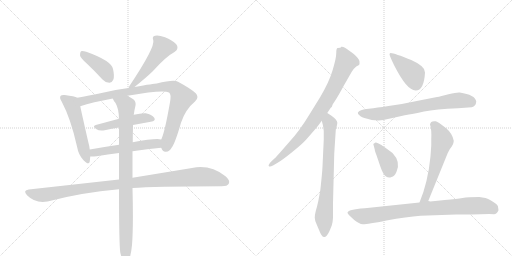
t = 0.00 s
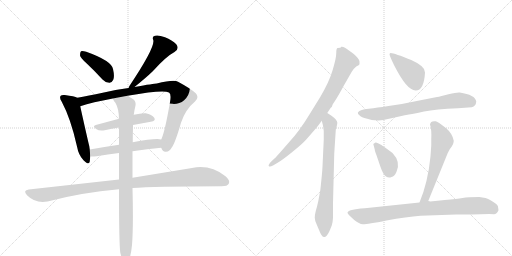
t = 2.36 s
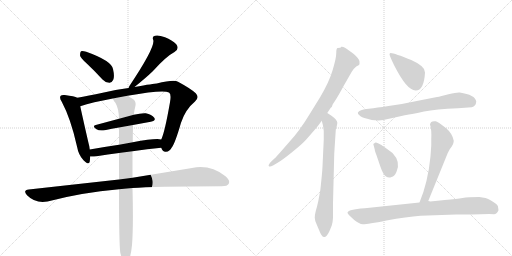
t = 4.71 s
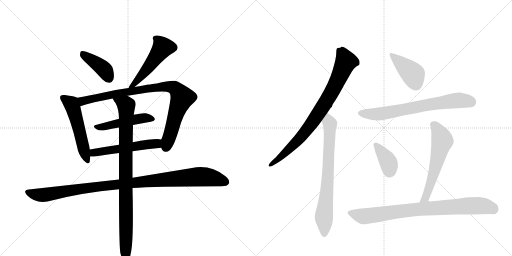
t = 7.07 s
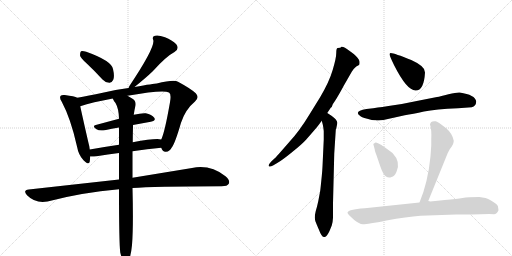
t = 9.43 s
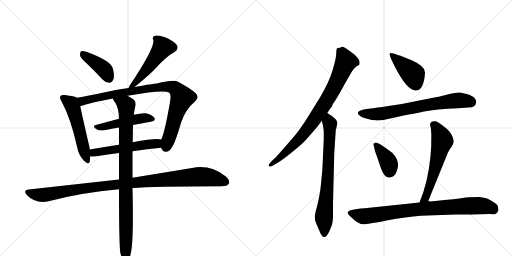
t = 11.78 s

The animated SVG that drew these frames (rendered in a browser with its animation timeline set to each time). Animation: 15 CSS @keyframes rules; one cycle of 11.78 s.

<svg version="1.1" viewBox="0 0 2048 1024" xmlns="http://www.w3.org/2000/svg">
  <g stroke="lightgray" stroke-dasharray="1,1" stroke-width="1" transform="scale(4, 4)">
    <line x1="0" y1="0" x2="256" y2="256"></line>
    <line x1="256" y1="0" x2="0" y2="256"></line>
    <line x1="128" y1="0" x2="128" y2="256"></line>
    <line x1="0" y1="128" x2="256" y2="128"></line>
    <line x1="256" y1="0" x2="512" y2="256"></line>
    <line x1="512" y1="0" x2="256" y2="256"></line>
    <line x1="384" y1="0" x2="384" y2="256"></line>
    <line x1="256" y1="128" x2="512" y2="128"></line>
  </g>
<g transform="scale(1, -1) translate(0, -850)">
   <style type="text/css">
    @keyframes keyframes0 {
      from {
       stroke: black;
       stroke-dashoffset: 408;
       stroke-width: 128;
       }
       57% {
       animation-timing-function: step-end;
       stroke: black;
       stroke-dashoffset: 0;
       stroke-width: 128;
       }
       to {
       stroke: black;
       stroke-width: 1024;
       }
       }
       #make-me-a-hanzi-animation-0 {
         animation: keyframes0 0.582031s both;
         animation-delay: 0.000000s;
         animation-timing-function: linear;
       }
    @keyframes keyframes1 {
      from {
       stroke: black;
       stroke-dashoffset: 515;
       stroke-width: 128;
       }
       63% {
       animation-timing-function: step-end;
       stroke: black;
       stroke-dashoffset: 0;
       stroke-width: 128;
       }
       to {
       stroke: black;
       stroke-width: 1024;
       }
       }
       #make-me-a-hanzi-animation-1 {
         animation: keyframes1 0.669108s both;
         animation-delay: 0.582031s;
         animation-timing-function: linear;
       }
    @keyframes keyframes2 {
      from {
       stroke: black;
       stroke-dashoffset: 533;
       stroke-width: 128;
       }
       63% {
       animation-timing-function: step-end;
       stroke: black;
       stroke-dashoffset: 0;
       stroke-width: 128;
       }
       to {
       stroke: black;
       stroke-width: 1024;
       }
       }
       #make-me-a-hanzi-animation-2 {
         animation: keyframes2 0.683757s both;
         animation-delay: 1.251139s;
         animation-timing-function: linear;
       }
    @keyframes keyframes3 {
      from {
       stroke: black;
       stroke-dashoffset: 906;
       stroke-width: 128;
       }
       75% {
       animation-timing-function: step-end;
       stroke: black;
       stroke-dashoffset: 0;
       stroke-width: 128;
       }
       to {
       stroke: black;
       stroke-width: 1024;
       }
       }
       #make-me-a-hanzi-animation-3 {
         animation: keyframes3 0.987305s both;
         animation-delay: 1.934896s;
         animation-timing-function: linear;
       }
    @keyframes keyframes4 {
      from {
       stroke: black;
       stroke-dashoffset: 484;
       stroke-width: 128;
       }
       61% {
       animation-timing-function: step-end;
       stroke: black;
       stroke-dashoffset: 0;
       stroke-width: 128;
       }
       to {
       stroke: black;
       stroke-width: 1024;
       }
       }
       #make-me-a-hanzi-animation-4 {
         animation: keyframes4 0.643880s both;
         animation-delay: 2.922201s;
         animation-timing-function: linear;
       }
    @keyframes keyframes5 {
      from {
       stroke: black;
       stroke-dashoffset: 540;
       stroke-width: 128;
       }
       64% {
       animation-timing-function: step-end;
       stroke: black;
       stroke-dashoffset: 0;
       stroke-width: 128;
       }
       to {
       stroke: black;
       stroke-width: 1024;
       }
       }
       #make-me-a-hanzi-animation-5 {
         animation: keyframes5 0.689453s both;
         animation-delay: 3.566081s;
         animation-timing-function: linear;
       }
    @keyframes keyframes6 {
      from {
       stroke: black;
       stroke-dashoffset: 1054;
       stroke-width: 128;
       }
       77% {
       animation-timing-function: step-end;
       stroke: black;
       stroke-dashoffset: 0;
       stroke-width: 128;
       }
       to {
       stroke: black;
       stroke-width: 1024;
       }
       }
       #make-me-a-hanzi-animation-6 {
         animation: keyframes6 1.107747s both;
         animation-delay: 4.255534s;
         animation-timing-function: linear;
       }
    @keyframes keyframes7 {
      from {
       stroke: black;
       stroke-dashoffset: 928;
       stroke-width: 128;
       }
       75% {
       animation-timing-function: step-end;
       stroke: black;
       stroke-dashoffset: 0;
       stroke-width: 128;
       }
       to {
       stroke: black;
       stroke-width: 1024;
       }
       }
       #make-me-a-hanzi-animation-7 {
         animation: keyframes7 1.005208s both;
         animation-delay: 5.363281s;
         animation-timing-function: linear;
       }
    @keyframes keyframes8 {
      from {
       stroke: black;
       stroke-dashoffset: 836;
       stroke-width: 128;
       }
       73% {
       animation-timing-function: step-end;
       stroke: black;
       stroke-dashoffset: 0;
       stroke-width: 128;
       }
       to {
       stroke: black;
       stroke-width: 1024;
       }
       }
       #make-me-a-hanzi-animation-8 {
         animation: keyframes8 0.930339s both;
         animation-delay: 6.368490s;
         animation-timing-function: linear;
       }
    @keyframes keyframes9 {
      from {
       stroke: black;
       stroke-dashoffset: 734;
       stroke-width: 128;
       }
       70% {
       animation-timing-function: step-end;
       stroke: black;
       stroke-dashoffset: 0;
       stroke-width: 128;
       }
       to {
       stroke: black;
       stroke-width: 1024;
       }
       }
       #make-me-a-hanzi-animation-9 {
         animation: keyframes9 0.847331s both;
         animation-delay: 7.298828s;
         animation-timing-function: linear;
       }
    @keyframes keyframes10 {
      from {
       stroke: black;
       stroke-dashoffset: 416;
       stroke-width: 128;
       }
       58% {
       animation-timing-function: step-end;
       stroke: black;
       stroke-dashoffset: 0;
       stroke-width: 128;
       }
       to {
       stroke: black;
       stroke-width: 1024;
       }
       }
       #make-me-a-hanzi-animation-10 {
         animation: keyframes10 0.588542s both;
         animation-delay: 8.146159s;
         animation-timing-function: linear;
       }
    @keyframes keyframes11 {
      from {
       stroke: black;
       stroke-dashoffset: 705;
       stroke-width: 128;
       }
       70% {
       animation-timing-function: step-end;
       stroke: black;
       stroke-dashoffset: 0;
       stroke-width: 128;
       }
       to {
       stroke: black;
       stroke-width: 1024;
       }
       }
       #make-me-a-hanzi-animation-11 {
         animation: keyframes11 0.823730s both;
         animation-delay: 8.734701s;
         animation-timing-function: linear;
       }
    @keyframes keyframes12 {
      from {
       stroke: black;
       stroke-dashoffset: 379;
       stroke-width: 128;
       }
       55% {
       animation-timing-function: step-end;
       stroke: black;
       stroke-dashoffset: 0;
       stroke-width: 128;
       }
       to {
       stroke: black;
       stroke-width: 1024;
       }
       }
       #make-me-a-hanzi-animation-12 {
         animation: keyframes12 0.558431s both;
         animation-delay: 9.558431s;
         animation-timing-function: linear;
       }
    @keyframes keyframes13 {
      from {
       stroke: black;
       stroke-dashoffset: 588;
       stroke-width: 128;
       }
       66% {
       animation-timing-function: step-end;
       stroke: black;
       stroke-dashoffset: 0;
       stroke-width: 128;
       }
       to {
       stroke: black;
       stroke-width: 1024;
       }
       }
       #make-me-a-hanzi-animation-13 {
         animation: keyframes13 0.728516s both;
         animation-delay: 10.116862s;
         animation-timing-function: linear;
       }
    @keyframes keyframes14 {
      from {
       stroke: black;
       stroke-dashoffset: 846;
       stroke-width: 128;
       }
       73% {
       animation-timing-function: step-end;
       stroke: black;
       stroke-dashoffset: 0;
       stroke-width: 128;
       }
       to {
       stroke: black;
       stroke-width: 1024;
       }
       }
       #make-me-a-hanzi-animation-14 {
         animation: keyframes14 0.938477s both;
         animation-delay: 10.845378s;
         animation-timing-function: linear;
       }
</style>
<path d="M 347 596 Q 377 568 410 532 Q 422 519 437 519 Q 447 518 453 531 Q 459 544 452 574 Q 446 607 345 643 Q 330 647 324 645 Q 320 641 320 629 Q 321 619 347 596 Z" fill="lightgray"></path> 
<path d="M 538 502 Q 584 539 611 565 Q 665 625 698 642 Q 719 655 705 673 Q 689 689 660 701 Q 633 711 620 707 Q 607 704 613 690 Q 622 662 517 505 Q 516 501 514 498 C 502 473 515 483 538 502 Z" fill="lightgray"></path> 
<path d="M 309 459 Q 299 465 259 470 Q 246 471 243 467 Q 236 460 247 443 Q 283 376 308 264 Q 314 230 334 209 Q 355 187 359 204 Q 360 213 361 224 L 359 252 Q 358 265 354 278 Q 329 387 321 425 C 315 454 314 457 309 459 Z" fill="lightgray"></path> 
<path d="M 645 259 Q 651 241 664 243 Q 679 244 687 260 Q 700 276 724 359 Q 742 413 780 444 Q 799 460 783 477 Q 764 495 712 523 Q 696 533 627 516 Q 617 516 538 502 L 514 498 Q 459 491 411 479 Q 353 467 309 459 C 280 454 292 416 321 425 Q 369 441 451 456 L 510 467 Q 652 492 676 480 Q 686 474 680 441 Q 659 321 645 292 C 637 269 637 269 645 259 Z" fill="lightgray"></path> 
<path d="M 532 350 L 603 363 Q 625 367 617 379 Q 607 392 583 397 Q 564 398 535 391 L 476 375 L 383 350 Q 367 346 386 333 Q 396 326 419 329 Q 447 335 476 340 L 532 350 Z" fill="lightgray"></path> 
<path d="M 530 245 Q 590 254 645 259 C 675 262 675 288 645 292 Q 624 298 531 281 L 476 271 Q 415 262 359 252 C 329 247 331 225 361 224 Q 370 223 386 225 Q 432 232 476 238 L 530 245 Z" fill="lightgray"></path> 
<path d="M 530 98 Q 611 104 886 105 Q 910 105 915 115 Q 922 128 902 145 Q 841 193 768 178 L 530 139 L 476 132 L 115 92 Q 90 89 108 69 Q 142 35 190 44 Q 326 80 476 93 L 530 98 Z" fill="lightgray"></path> 
<path d="M 481 -160 Q 487 -185 494 -195 Q 500 -202 507 -200 Q 522 -191 528 -130 Q 534 -60 530 98 L 530 139 L 530 245 L 531 281 Q 531 311 532 343 L 532 350 L 535 391 Q 538 412 542 428 Q 545 446 530 455 Q 520 462 510 467 C 484 482 435 482 451 456 Q 455 446 462 438 Q 475 416 476 375 L 476 340 L 476 271 L 476 238 L 476 132 L 476 93 Q 476 -120 481 -160 Z" fill="lightgray"></path> 
<path d="M 1309 398 L 1323 419 L 1327 422 L 1331 433 L 1341 448 Q 1354 468 1376 509 L 1407 563 Q 1416 577 1425 584 L 1436 590 Q 1439 593 1438 604 Q 1437 615 1415 634 L 1396 648 Q 1376 665 1365 663 L 1364 661 Q 1364 659 1351 658 Q 1345 658 1345 638 Q 1345 618 1331 571 Q 1317 523 1281 462 L 1239 394 Q 1198 326 1157 282 L 1115 234 Q 1100 217 1099 217 L 1085 204 Q 1072 190 1075 186 Q 1079 181 1092 188 L 1109 198 Q 1130 210 1169 242 Q 1208 273 1225 292 L 1258 330 Q 1271 345 1276 352 L 1287 367 L 1309 398 Z" fill="lightgray"></path> 
<path d="M 1295 292 L 1290 184 Q 1289 164 1287 145 L 1283 106 Q 1281 86 1280 82 L 1273 45 Q 1268 22 1263 6 Q 1259 -10 1259 -21 Q 1259 -33 1268 -51 L 1277 -72 Q 1288 -102 1299 -98 Q 1308 -96 1318 -74 L 1327 -52 Q 1331 -40 1332 -21 L 1332 37 L 1337 236 L 1343 329 Q 1343 334 1345 336 Q 1350 358 1349 360 Q 1349 370 1326 387 L 1309 398 C 1284 414 1279 396 1287 367 L 1291 352 Q 1293 344 1295 326 L 1295 292 Z" fill="lightgray"></path> 
<path d="M 1563 638 Q 1559 638 1558 633 Q 1558 627 1577 588 Q 1627 489 1662 488 Q 1696 487 1700 560 Q 1703 584 1645 610 Q 1578 637 1563 638 Z" fill="lightgray"></path> 
<path d="M 1493 417 L 1466 414 Q 1413 405 1441 386 Q 1443 382 1469 375 Q 1495 367 1503 369 Q 1524 366 1556 375 Q 1588 383 1619 389 Q 1651 394 1696 404 Q 1742 413 1832 417 L 1887 421 Q 1904 426 1905 444 Q 1901 471 1839 480 Q 1827 481 1794 473 Q 1761 464 1748 462 L 1672 447 Q 1609 433 1554 426 Q 1499 418 1493 417 Z" fill="lightgray"></path> 
<path d="M 1524 271 L 1512 277 Q 1501 283 1498 277 Q 1491 276 1495 267 L 1499 252 Q 1498 250 1506 229 L 1521 185 Q 1533 150 1544 144 Q 1555 137 1566 142 Q 1578 143 1586 163 Q 1604 202 1570 238 Q 1545 257 1524 271 Z" fill="lightgray"></path> 
<path d="M 1713 46 L 1791 238 Q 1800 257 1807 264 Q 1814 276 1814 280 L 1815 287 Q 1810 315 1786 336 Q 1749 365 1743 365 Q 1722 368 1720 352 Q 1727 332 1725 293 L 1725 268 L 1722 225 Q 1712 121 1678 40 C 1667 12 1702 18 1713 46 Z" fill="lightgray"></path> 
<path d="M 1887 -8 L 1957 -6 L 1976 -7 Q 1987 -7 1994 9 L 1993 16 Q 1994 28 1985 34 Q 1957 54 1942 58 L 1917 62 Q 1872 62 1850 58 Q 1829 54 1779 50 L 1721 44 Q 1719 45 1713 46 L 1678 40 L 1459 17 Q 1390 12 1390 -1 Q 1390 -6 1417 -30 Q 1437 -46 1451 -47 Q 1466 -48 1546 -32 Q 1627 -17 1682 -13 L 1824 -8 L 1887 -8 Z" fill="lightgray"></path> 
      <clipPath id="make-me-a-hanzi-clip-0">
      <path d="M 347 596 Q 377 568 410 532 Q 422 519 437 519 Q 447 518 453 531 Q 459 544 452 574 Q 446 607 345 643 Q 330 647 324 645 Q 320 641 320 629 Q 321 619 347 596 Z" fill="lightgray"></path>
      </clipPath>
      <path clip-path="url(#make-me-a-hanzi-clip-0)" d="M 329 639 L 410 578 L 437 535 " fill="none" id="make-me-a-hanzi-animation-0" stroke-dasharray="280 560" stroke-linecap="round"></path>

      <clipPath id="make-me-a-hanzi-clip-1">
      <path d="M 538 502 Q 584 539 611 565 Q 665 625 698 642 Q 719 655 705 673 Q 689 689 660 701 Q 633 711 620 707 Q 607 704 613 690 Q 622 662 517 505 Q 516 501 514 498 C 502 473 515 483 538 502 Z" fill="lightgray"></path>
      </clipPath>
      <path clip-path="url(#make-me-a-hanzi-clip-1)" d="M 621 697 L 634 688 L 651 659 L 559 538 L 538 515 L 528 514 L 520 500 " fill="none" id="make-me-a-hanzi-animation-1" stroke-dasharray="387 774" stroke-linecap="round"></path>

      <clipPath id="make-me-a-hanzi-clip-2">
      <path d="M 309 459 Q 299 465 259 470 Q 246 471 243 467 Q 236 460 247 443 Q 283 376 308 264 Q 314 230 334 209 Q 355 187 359 204 Q 360 213 361 224 L 359 252 Q 358 265 354 278 Q 329 387 321 425 C 315 454 314 457 309 459 Z" fill="lightgray"></path>
      </clipPath>
      <path clip-path="url(#make-me-a-hanzi-clip-2)" d="M 250 460 L 287 432 L 347 209 " fill="none" id="make-me-a-hanzi-animation-2" stroke-dasharray="405 810" stroke-linecap="round"></path>

      <clipPath id="make-me-a-hanzi-clip-3">
      <path d="M 645 259 Q 651 241 664 243 Q 679 244 687 260 Q 700 276 724 359 Q 742 413 780 444 Q 799 460 783 477 Q 764 495 712 523 Q 696 533 627 516 Q 617 516 538 502 L 514 498 Q 459 491 411 479 Q 353 467 309 459 C 280 454 292 416 321 425 Q 369 441 451 456 L 510 467 Q 652 492 676 480 Q 686 474 680 441 Q 659 321 645 292 C 637 269 637 269 645 259 Z" fill="lightgray"></path>
      </clipPath>
      <path clip-path="url(#make-me-a-hanzi-clip-3)" d="M 316 455 L 333 446 L 478 478 L 544 486 L 552 492 L 641 503 L 699 498 L 729 459 L 705 401 L 663 261 " fill="none" id="make-me-a-hanzi-animation-3" stroke-dasharray="778 1556" stroke-linecap="round"></path>

      <clipPath id="make-me-a-hanzi-clip-4">
      <path d="M 532 350 L 603 363 Q 625 367 617 379 Q 607 392 583 397 Q 564 398 535 391 L 476 375 L 383 350 Q 367 346 386 333 Q 396 326 419 329 Q 447 335 476 340 L 532 350 Z" fill="lightgray"></path>
      </clipPath>
      <path clip-path="url(#make-me-a-hanzi-clip-4)" d="M 384 341 L 411 342 L 558 376 L 585 379 L 607 373 " fill="none" id="make-me-a-hanzi-animation-4" stroke-dasharray="356 712" stroke-linecap="round"></path>

      <clipPath id="make-me-a-hanzi-clip-5">
      <path d="M 530 245 Q 590 254 645 259 C 675 262 675 288 645 292 Q 624 298 531 281 L 476 271 Q 415 262 359 252 C 329 247 331 225 361 224 Q 370 223 386 225 Q 432 232 476 238 L 530 245 Z" fill="lightgray"></path>
      </clipPath>
      <path clip-path="url(#make-me-a-hanzi-clip-5)" d="M 367 231 L 376 239 L 411 246 L 628 276 L 641 287 " fill="none" id="make-me-a-hanzi-animation-5" stroke-dasharray="412 824" stroke-linecap="round"></path>

      <clipPath id="make-me-a-hanzi-clip-6">
      <path d="M 530 98 Q 611 104 886 105 Q 910 105 915 115 Q 922 128 902 145 Q 841 193 768 178 L 530 139 L 476 132 L 115 92 Q 90 89 108 69 Q 142 35 190 44 Q 326 80 476 93 L 530 98 Z" fill="lightgray"></path>
      </clipPath>
      <path clip-path="url(#make-me-a-hanzi-clip-6)" d="M 112 80 L 179 70 L 423 108 L 794 143 L 841 140 L 902 122 " fill="none" id="make-me-a-hanzi-animation-6" stroke-dasharray="926 1852" stroke-linecap="round"></path>

      <clipPath id="make-me-a-hanzi-clip-7">
      <path d="M 481 -160 Q 487 -185 494 -195 Q 500 -202 507 -200 Q 522 -191 528 -130 Q 534 -60 530 98 L 530 139 L 530 245 L 531 281 Q 531 311 532 343 L 532 350 L 535 391 Q 538 412 542 428 Q 545 446 530 455 Q 520 462 510 467 C 484 482 435 482 451 456 Q 455 446 462 438 Q 475 416 476 375 L 476 340 L 476 271 L 476 238 L 476 132 L 476 93 Q 476 -120 481 -160 Z" fill="lightgray"></path>
      </clipPath>
      <path clip-path="url(#make-me-a-hanzi-clip-7)" d="M 459 454 L 505 428 L 503 -191 " fill="none" id="make-me-a-hanzi-animation-7" stroke-dasharray="800 1600" stroke-linecap="round"></path>

      <clipPath id="make-me-a-hanzi-clip-8">
      <path d="M 1309 398 L 1323 419 L 1327 422 L 1331 433 L 1341 448 Q 1354 468 1376 509 L 1407 563 Q 1416 577 1425 584 L 1436 590 Q 1439 593 1438 604 Q 1437 615 1415 634 L 1396 648 Q 1376 665 1365 663 L 1364 661 Q 1364 659 1351 658 Q 1345 658 1345 638 Q 1345 618 1331 571 Q 1317 523 1281 462 L 1239 394 Q 1198 326 1157 282 L 1115 234 Q 1100 217 1099 217 L 1085 204 Q 1072 190 1075 186 Q 1079 181 1092 188 L 1109 198 Q 1130 210 1169 242 Q 1208 273 1225 292 L 1258 330 Q 1271 345 1276 352 L 1287 367 L 1309 398 Z" fill="lightgray"></path>
      </clipPath>
      <path clip-path="url(#make-me-a-hanzi-clip-8)" d="M 1369 660 L 1370 637 L 1383 602 L 1336 500 L 1289 419 L 1205 303 L 1139 236 L 1079 189 " fill="none" id="make-me-a-hanzi-animation-8" stroke-dasharray="708 1416" stroke-linecap="round"></path>

      <clipPath id="make-me-a-hanzi-clip-9">
      <path d="M 1295 292 L 1290 184 Q 1289 164 1287 145 L 1283 106 Q 1281 86 1280 82 L 1273 45 Q 1268 22 1263 6 Q 1259 -10 1259 -21 Q 1259 -33 1268 -51 L 1277 -72 Q 1288 -102 1299 -98 Q 1308 -96 1318 -74 L 1327 -52 Q 1331 -40 1332 -21 L 1332 37 L 1337 236 L 1343 329 Q 1343 334 1345 336 Q 1350 358 1349 360 Q 1349 370 1326 387 L 1309 398 C 1284 414 1279 396 1287 367 L 1291 352 Q 1293 344 1295 326 L 1295 292 Z" fill="lightgray"></path>
      </clipPath>
      <path clip-path="url(#make-me-a-hanzi-clip-9)" d="M 1310 390 L 1320 355 L 1319 307 L 1307 76 L 1296 -8 L 1297 -86 " fill="none" id="make-me-a-hanzi-animation-9" stroke-dasharray="606 1212" stroke-linecap="round"></path>

      <clipPath id="make-me-a-hanzi-clip-10">
      <path d="M 1563 638 Q 1559 638 1558 633 Q 1558 627 1577 588 Q 1627 489 1662 488 Q 1696 487 1700 560 Q 1703 584 1645 610 Q 1578 637 1563 638 Z" fill="lightgray"></path>
      </clipPath>
      <path clip-path="url(#make-me-a-hanzi-clip-10)" d="M 1564 632 L 1653 552 L 1663 513 " fill="none" id="make-me-a-hanzi-animation-10" stroke-dasharray="288 576" stroke-linecap="round"></path>

      <clipPath id="make-me-a-hanzi-clip-11">
      <path d="M 1493 417 L 1466 414 Q 1413 405 1441 386 Q 1443 382 1469 375 Q 1495 367 1503 369 Q 1524 366 1556 375 Q 1588 383 1619 389 Q 1651 394 1696 404 Q 1742 413 1832 417 L 1887 421 Q 1904 426 1905 444 Q 1901 471 1839 480 Q 1827 481 1794 473 Q 1761 464 1748 462 L 1672 447 Q 1609 433 1554 426 Q 1499 418 1493 417 Z" fill="lightgray"></path>
      </clipPath>
      <path clip-path="url(#make-me-a-hanzi-clip-11)" d="M 1442 397 L 1519 394 L 1810 447 L 1845 449 L 1886 442 " fill="none" id="make-me-a-hanzi-animation-11" stroke-dasharray="577 1154" stroke-linecap="round"></path>

      <clipPath id="make-me-a-hanzi-clip-12">
      <path d="M 1524 271 L 1512 277 Q 1501 283 1498 277 Q 1491 276 1495 267 L 1499 252 Q 1498 250 1506 229 L 1521 185 Q 1533 150 1544 144 Q 1555 137 1566 142 Q 1578 143 1586 163 Q 1604 202 1570 238 Q 1545 257 1524 271 Z" fill="lightgray"></path>
      </clipPath>
      <path clip-path="url(#make-me-a-hanzi-clip-12)" d="M 1505 269 L 1554 200 L 1557 162 " fill="none" id="make-me-a-hanzi-animation-12" stroke-dasharray="251 502" stroke-linecap="round"></path>

      <clipPath id="make-me-a-hanzi-clip-13">
      <path d="M 1713 46 L 1791 238 Q 1800 257 1807 264 Q 1814 276 1814 280 L 1815 287 Q 1810 315 1786 336 Q 1749 365 1743 365 Q 1722 368 1720 352 Q 1727 332 1725 293 L 1725 268 L 1722 225 Q 1712 121 1678 40 C 1667 12 1702 18 1713 46 Z" fill="lightgray"></path>
      </clipPath>
      <path clip-path="url(#make-me-a-hanzi-clip-13)" d="M 1736 350 L 1758 317 L 1769 285 L 1714 89 L 1703 60 L 1683 46 " fill="none" id="make-me-a-hanzi-animation-13" stroke-dasharray="460 920" stroke-linecap="round"></path>

      <clipPath id="make-me-a-hanzi-clip-14">
      <path d="M 1887 -8 L 1957 -6 L 1976 -7 Q 1987 -7 1994 9 L 1993 16 Q 1994 28 1985 34 Q 1957 54 1942 58 L 1917 62 Q 1872 62 1850 58 Q 1829 54 1779 50 L 1721 44 Q 1719 45 1713 46 L 1678 40 L 1459 17 Q 1390 12 1390 -1 Q 1390 -6 1417 -30 Q 1437 -46 1451 -47 Q 1466 -48 1546 -32 Q 1627 -17 1682 -13 L 1824 -8 L 1887 -8 Z" fill="lightgray"></path>
      </clipPath>
      <path clip-path="url(#make-me-a-hanzi-clip-14)" d="M 1396 -1 L 1458 -15 L 1657 12 L 1893 27 L 1931 27 L 1979 10 " fill="none" id="make-me-a-hanzi-animation-14" stroke-dasharray="718 1436" stroke-linecap="round"></path>

</g>
</svg>
